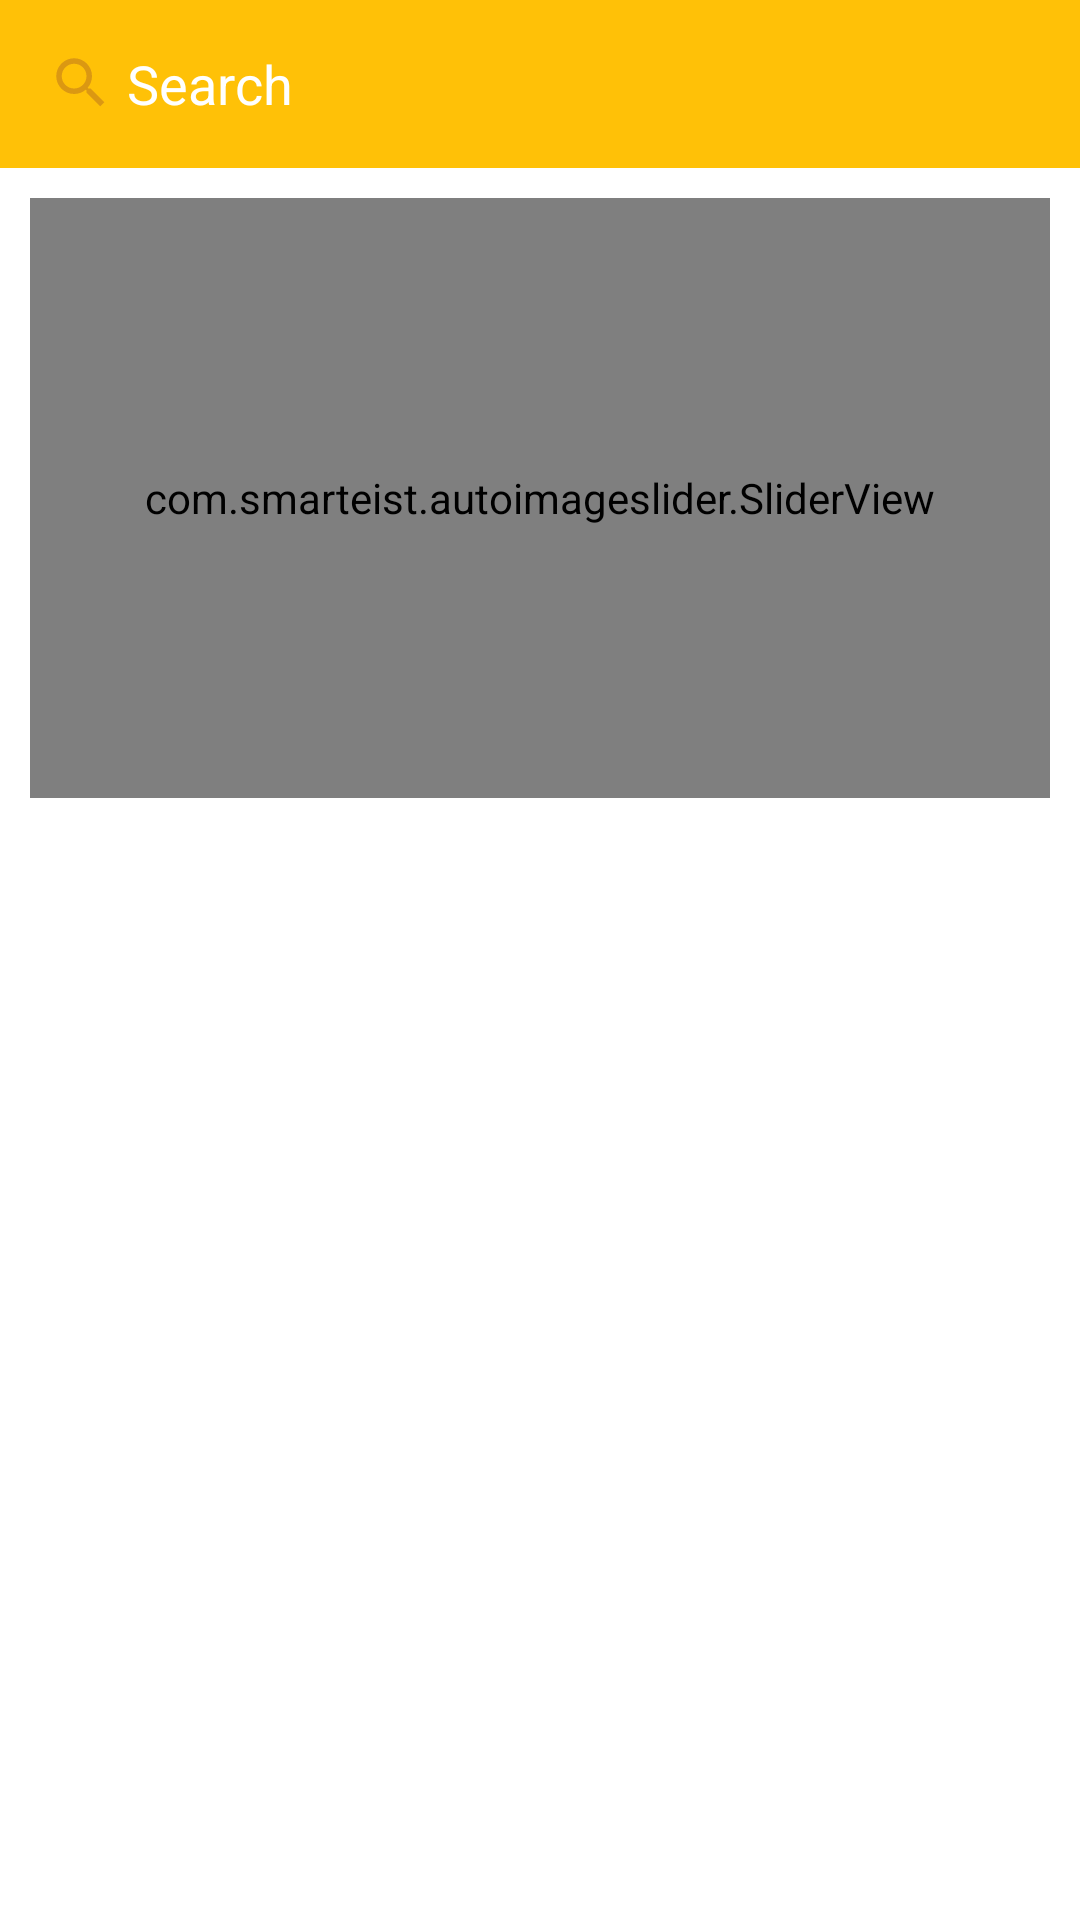

Layout XML and referenced resources for this Android screen:
<!-- AndroidManifest.xml: application theme Theme.ClientAssignment -->
<!-- res/layout/fragment_home.xml -->
<?xml version="1.0" encoding="utf-8"?>
<ScrollView
    xmlns:android="http://schemas.android.com/apk/res/android"
    xmlns:app="http://schemas.android.com/apk/res-auto"
    android:layout_width="match_parent"
    android:layout_height="match_parent">
    <LinearLayout

        xmlns:android="http://schemas.android.com/apk/res/android"
        xmlns:app="http://schemas.android.com/apk/res-auto"
        android:layout_width="match_parent"
        android:layout_height="match_parent"
        android:orientation="vertical">

        <include
            android:id="@+id/tbHome"
            layout="@layout/toolbar" />


        <com.smarteist.autoimageslider.SliderView
            android:id="@+id/imageSlider"
            android:layout_width="match_parent"
            android:layout_height="200dp"
            android:layout_margin="10dp"
            app:sliderAnimationDuration="300"
            app:sliderAutoCycleDirection="back_and_forth"
            app:sliderAutoCycleEnabled="true"
            app:sliderIndicatorAnimationDuration="300"
            app:sliderIndicatorGravity="center_horizontal|bottom"
            app:sliderIndicatorMargin="15dp"
            app:sliderIndicatorOrientation="horizontal"
            app:sliderIndicatorPadding="3dp"
            app:sliderIndicatorRadius="2dp"
            app:sliderIndicatorSelectedColor="#5A5A5A"
            app:sliderIndicatorUnselectedColor="#FFF"
            app:sliderScrollTimeInSec="2"
            app:sliderStartAutoCycle="true" />


        <androidx.recyclerview.widget.RecyclerView
            android:id="@+id/rcHomeUser"
            android:layout_width="match_parent"
            android:layout_height="match_parent"
            android:paddingBottom="60dp"
            android:layout_margin="5dp" />

    </LinearLayout>



</ScrollView>
<!-- res/layout/toolbar.xml (included above) -->
<?xml version="1.0" encoding="utf-8"?>
<androidx.appcompat.widget.Toolbar xmlns:android="http://schemas.android.com/apk/res/android"
    xmlns:app="http://schemas.android.com/apk/res-auto"
    android:layout_width="match_parent"
    android:layout_height="wrap_content"

    android:background="#FFC107"
    android:orientation="horizontal">

    <EditText
        android:drawableStart="@drawable/ic_baseline_search_24"
        android:layout_width="350dp"
        android:pointerIcon="text"
        android:id="@+id/edtSearch"
        android:layout_height="wrap_content"
        android:textColorHint="@color/white"
        android:background="#00000000"
        android:hint=" Search " />

    <ImageView
        android:id="@+id/imvMessage"
        android:layout_width="25dp"
        android:layout_height="25dp"
        android:src="@drawable/message" />

</androidx.appcompat.widget.Toolbar>
<!-- resources referenced by this layout -->
<resources>
  <color name="white">#FFFFFFFF</color>
  <!-- drawable ic_baseline_search_24 (drawable) -->
  <vector android:height="22dp" android:tint="#DB9812"
      android:viewportHeight="24" android:viewportWidth="24"
      android:width="22dp" xmlns:android="http://schemas.android.com/apk/res/android">
      <path android:fillColor="@android:color/white" android:pathData="M15.5,14h-0.79l-0.28,-0.27C15.41,12.59 16,11.11 16,9.5 16,5.91 13.09,3 9.5,3S3,5.91 3,9.5 5.91,16 9.5,16c1.61,0 3.09,-0.59 4.23,-1.57l0.27,0.28v0.79l5,4.99L20.49,19l-4.99,-5zM9.5,14C7.01,14 5,11.99 5,9.5S7.01,5 9.5,5 14,7.01 14,9.5 11.99,14 9.5,14z"/>
  </vector>
  <!-- drawable message (drawable) -->
  <vector android:height="24dp" android:tint="#1F1B1B"
      android:viewportHeight="24" android:viewportWidth="24"
      android:width="24dp" xmlns:android="http://schemas.android.com/apk/res/android">
      <path android:fillColor="@android:color/white" android:pathData="M21,3L3,10.53v0.98l6.84,2.65L12.48,21h0.98L21,3z"/>
  </vector>
  <style name="Theme.ClientAssignment" parent="Theme.MaterialComponents.DayNight.NoActionBar">
          
          <item name="colorPrimary">@color/purple_500</item>
          <item name="colorPrimaryVariant">@color/purple_700</item>
          <item name="colorOnPrimary">@color/white</item>
  
          <item name="windowNoTitle">true</item>
          <item name="windowActionBar">false</item>
  
          
          <item name="colorSecondary">#8A5507</item>
          <item name="colorSecondaryVariant">@color/teal_700</item>
          <item name="colorOnSecondary">@color/black</item>
          
          <item name="android:statusBarColor" tools:targetApi="l">?attr/colorPrimaryVariant</item>
          
      </style>
  <color name="purple_500">#FF9800</color>
  <color name="purple_700">#FF9800</color>
  <color name="teal_700">#FF018786</color>
  <color name="black">#FF000000</color>
</resources>
